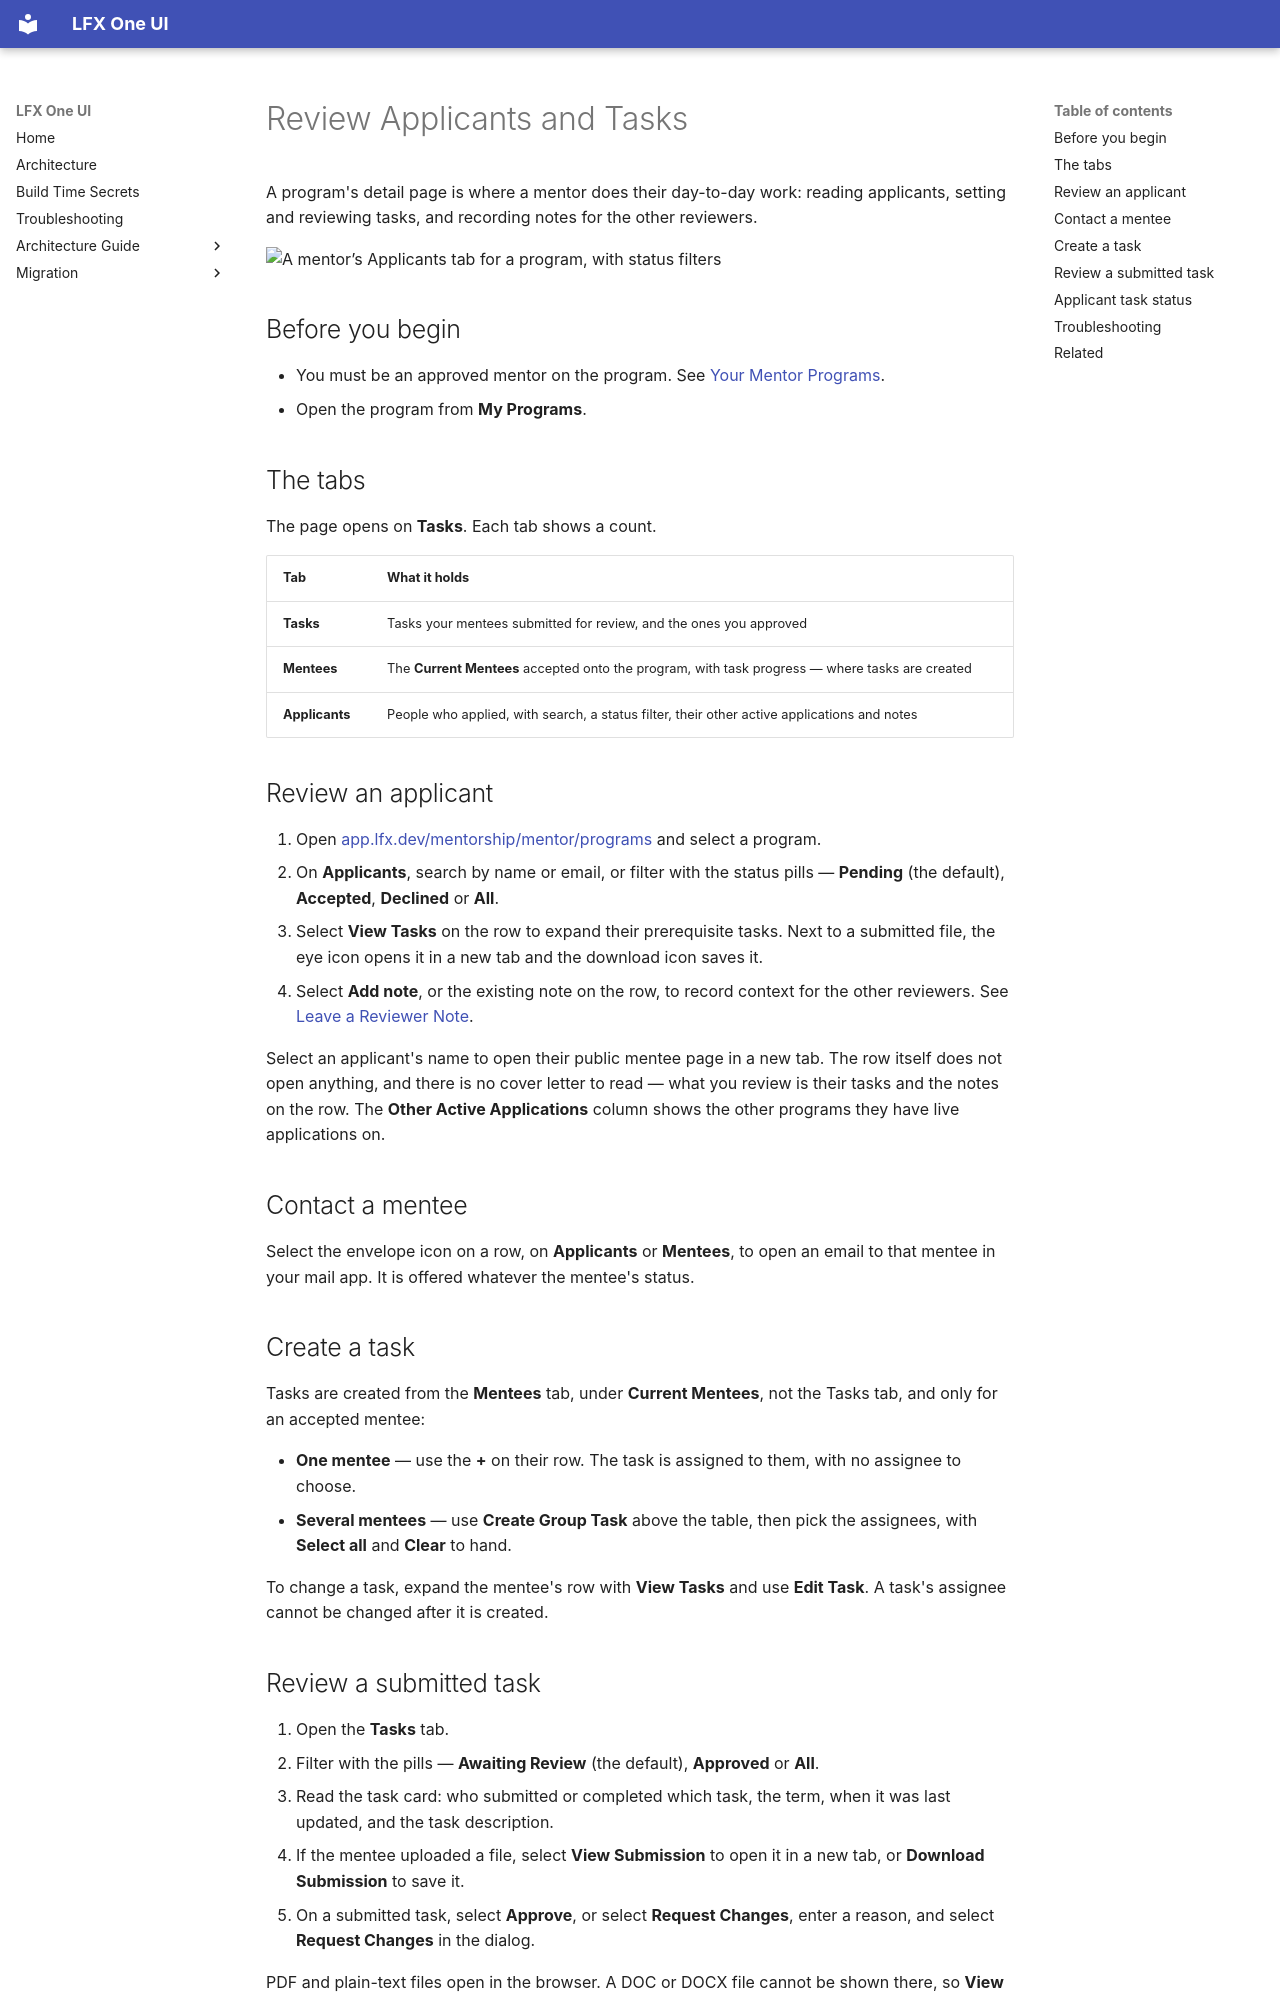

repository: linuxfoundation/lfx-self-serve · page: user/mentorship/mentor-program-detail/index.html · generator: mkdocs

---
title: Review Applicants and Tasks
description: How a mentor reviews applicants, manages tasks and records notes on a program they mentor.
audience: [all]
product_area: Mentorship
tags: [mentorship, mentor, applicants, tasks, review, notes]
last_generated: 2026-10-26
last_updated: 2026-11-10
intercom_collection: Mentorship
---

A program's detail page is where a mentor does their day-to-day work: reading applicants, setting and reviewing tasks, and recording notes for the other reviewers.

![A mentor’s Applicants tab for a program, with status filters](/images/docs/mentorship/mentor-program-detail.png)

## Before you begin

- You must be an approved mentor on the program. See [Your Mentor Programs](../mentor-programs/).
- Open the program from **My Programs**.

## The tabs

The page opens on **Tasks**. Each tab shows a count.

| Tab            | What it holds                                                                                   |
| -------------- | ----------------------------------------------------------------------------------------------- |
| **Tasks**      | Tasks your mentees submitted for review, and the ones you approved                              |
| **Mentees**    | The **Current Mentees** accepted onto the program, with task progress — where tasks are created |
| **Applicants** | People who applied, with search, a status filter, their other active applications and notes     |

## Review an applicant

1. Open [app.lfx.dev/mentorship/mentor/programs](https://app.lfx.dev/mentorship/mentor/programs) and select a program.
2. On **Applicants**, search by name or email, or filter with the status pills — **Pending** (the default), **Accepted**, **Declined** or **All**.
3. Select **View Tasks** on the row to expand their prerequisite tasks. Next to a submitted file, the eye icon opens it in a new tab and the download icon saves it.
4. Select **Add note**, or the existing note on the row, to record context for the other reviewers. See [Leave a Reviewer Note](../reviewer-notes/).

Select an applicant's name to open their public mentee page in a new tab. The row itself does not open anything, and there is no cover letter to read — what you review is their tasks and the notes on the row. The **Other Active Applications** column shows the other programs they have live applications on.

## Contact a mentee

Select the envelope icon on a row, on **Applicants** or **Mentees**, to open an email to that mentee in your mail app. It is offered whatever the mentee's status.

## Create a task

Tasks are created from the **Mentees** tab, under **Current Mentees**, not the Tasks tab, and only for an accepted mentee:

- **One mentee** — use the **+** on their row. The task is assigned to them, with no assignee to choose.
- **Several mentees** — use **Create Group Task** above the table, then pick the assignees, with **Select all** and **Clear** to hand.

To change a task, expand the mentee's row with **View Tasks** and use **Edit Task**. A task's assignee cannot be changed after it is created.
